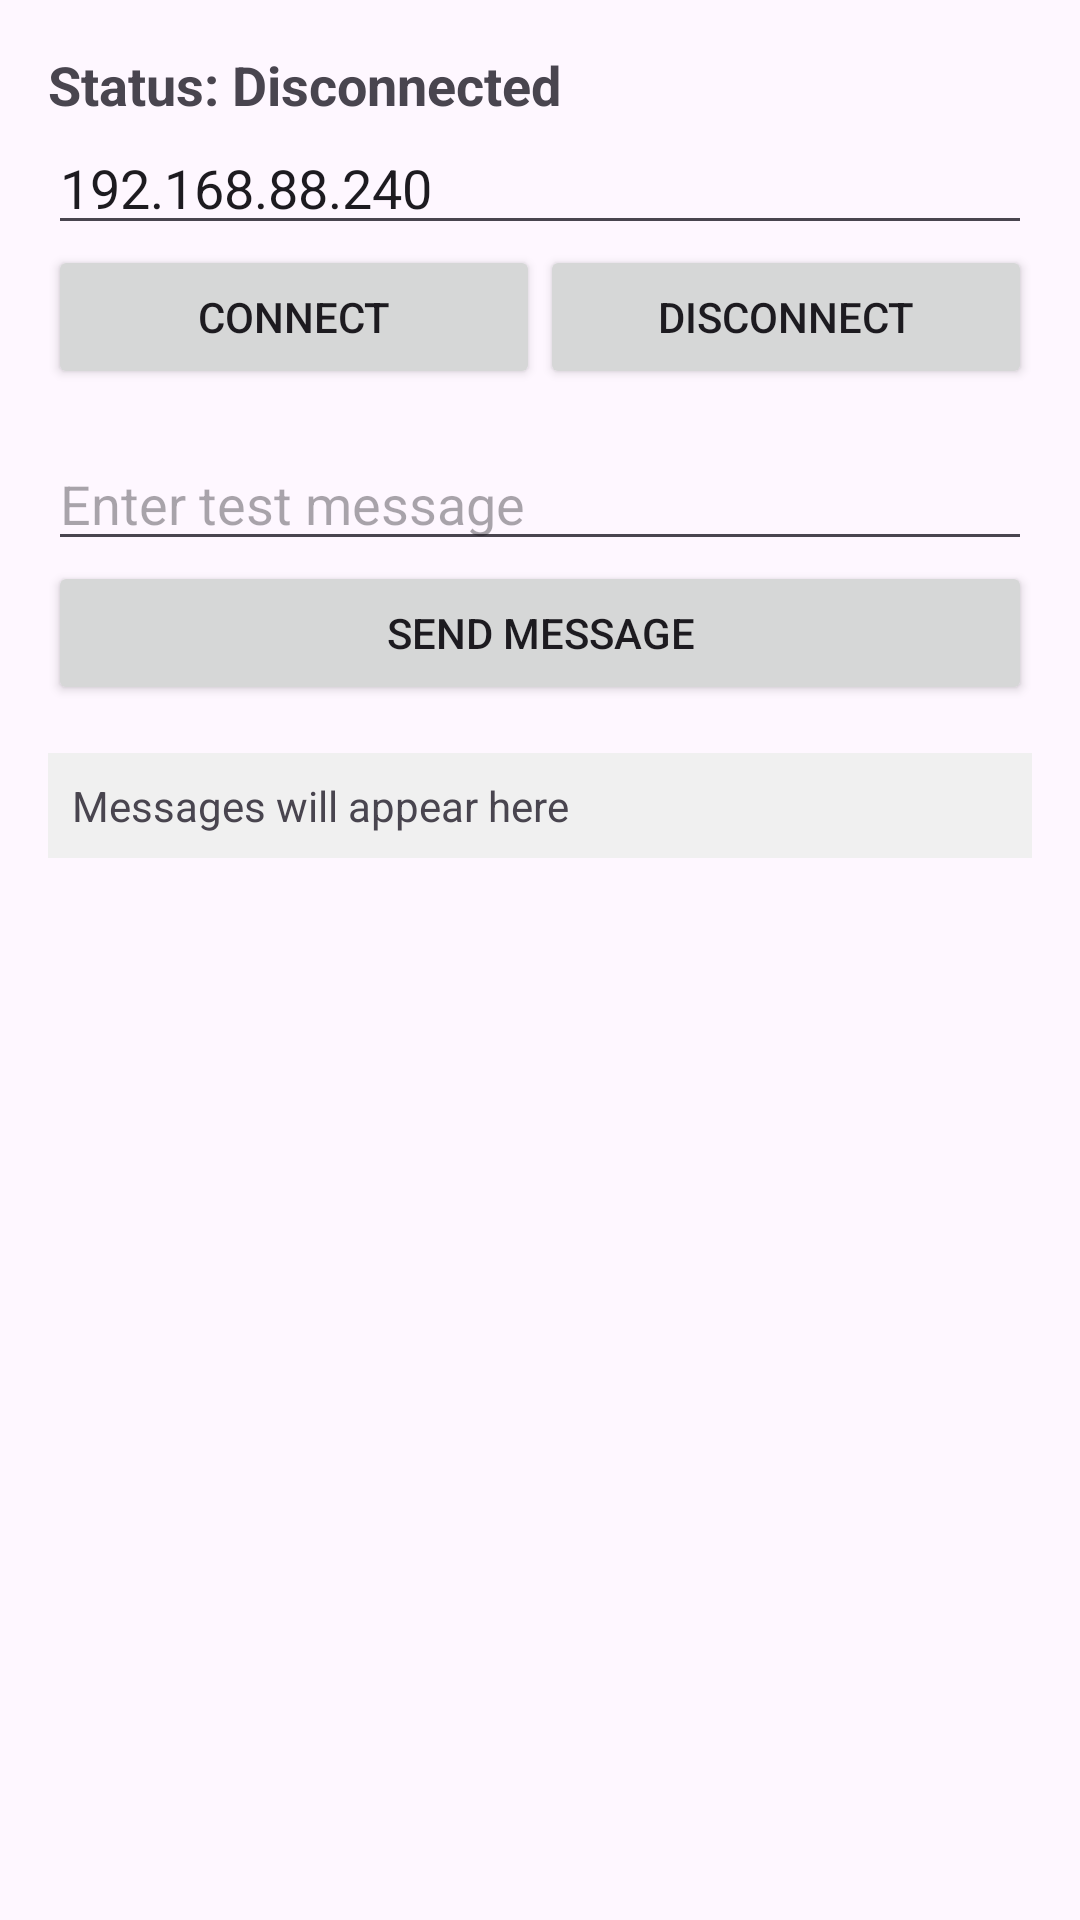

Reconstruct the res/layout file that produces this screen, plus the resources it refers to.
<!-- AndroidManifest.xml: application theme Theme.AAGNAR -->
<!-- res/layout/fragment_test_signaling.xml -->
<?xml version="1.0" encoding="utf-8"?>
<LinearLayout xmlns:android="http://schemas.android.com/apk/res/android"
    xmlns:app="http://schemas.android.com/apk/res-auto"
    android:layout_width="match_parent"
    android:layout_height="match_parent"
    android:orientation="vertical"
    android:padding="16dp">

    <TextView
        android:id="@+id/statusText"
        android:layout_width="match_parent"
        android:layout_height="wrap_content"
        android:text="Status: Disconnected"
        android:textSize="18sp"
        android:textStyle="bold" />

    <EditText
        android:id="@+id/ipInput"
        android:layout_width="match_parent"
        android:layout_height="wrap_content"
        android:hint="Server IP"
        android:text="192.168.88.240" />

    <LinearLayout
        android:layout_width="match_parent"
        android:layout_height="wrap_content"
        android:orientation="horizontal">

        <Button
            android:id="@+id/connectButton"
            android:layout_width="0dp"
            android:layout_height="wrap_content"
            android:layout_weight="1"
            android:text="Connect" />

        <Button
            android:id="@+id/disconnectButton"
            android:layout_width="0dp"
            android:layout_height="wrap_content"
            android:layout_weight="1"
            android:text="Disconnect" />

    </LinearLayout>

    <EditText
        android:id="@+id/messageInput"
        android:layout_width="match_parent"
        android:layout_height="wrap_content"
        android:hint="Enter test message"
        android:layout_marginTop="16dp" />

    <Button
        android:id="@+id/sendButton"
        android:layout_width="match_parent"
        android:layout_height="wrap_content"
        android:text="Send Message" />

    <ScrollView
        android:layout_width="match_parent"
        android:layout_height="0dp"
        android:layout_weight="1"
        android:layout_marginTop="16dp">

        <TextView
            android:id="@+id/messagesText"
            android:layout_width="match_parent"
            android:layout_height="wrap_content"
            android:background="#f0f0f0"
            android:padding="8dp"
            android:text="Messages will appear here"
            android:textSize="14sp" />

    </ScrollView>

</LinearLayout>
<!-- resources referenced by this layout -->
<resources>
  <style name="Theme.AAGNAR" parent="Base.Theme.AAGNAR" />
  <style name="Base.Theme.AAGNAR" parent="Theme.Material3.DayNight.NoActionBar">
          
          
      </style>
</resources>
